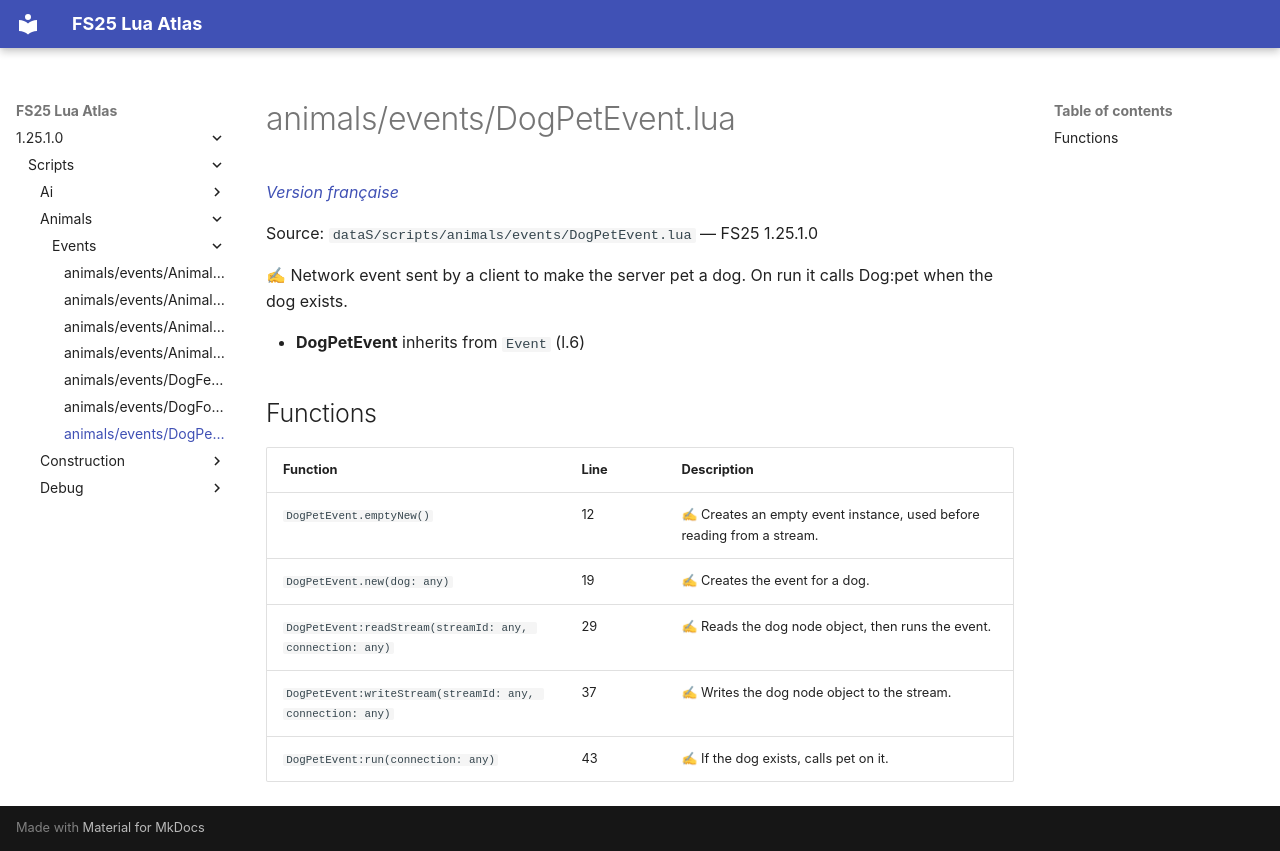

repository: Tim0219800/fs25-lua-atlas · page: 1.25.1.0/scripts/animals/events/DogPetEvent.html · generator: mkdocs

# animals/events/DogPetEvent.lua

*[Version française](../../../fr/scripts/animals/events/DogPetEvent.md)*

Source: `dataS/scripts/animals/events/DogPetEvent.lua` — FS25 1.25.1.0

✍ Network event sent by a client to make the server pet a dog. On run it calls Dog:pet when the dog exists.

- **DogPetEvent** inherits from `Event` (l.6)

## Functions

| Function | Line | Description |
|---|---|---|
| `DogPetEvent.emptyNew()` | 12 | ✍ Creates an empty event instance, used before reading from a stream. |
| `DogPetEvent.new(dog: any)` | 19 | ✍ Creates the event for a dog. |
| `DogPetEvent:readStream(streamId: any, connection: any)` | 29 | ✍ Reads the dog node object, then runs the event. |
| `DogPetEvent:writeStream(streamId: any, connection: any)` | 37 | ✍ Writes the dog node object to the stream. |
| `DogPetEvent:run(connection: any)` | 43 | ✍ If the dog exists, calls pet on it. |
